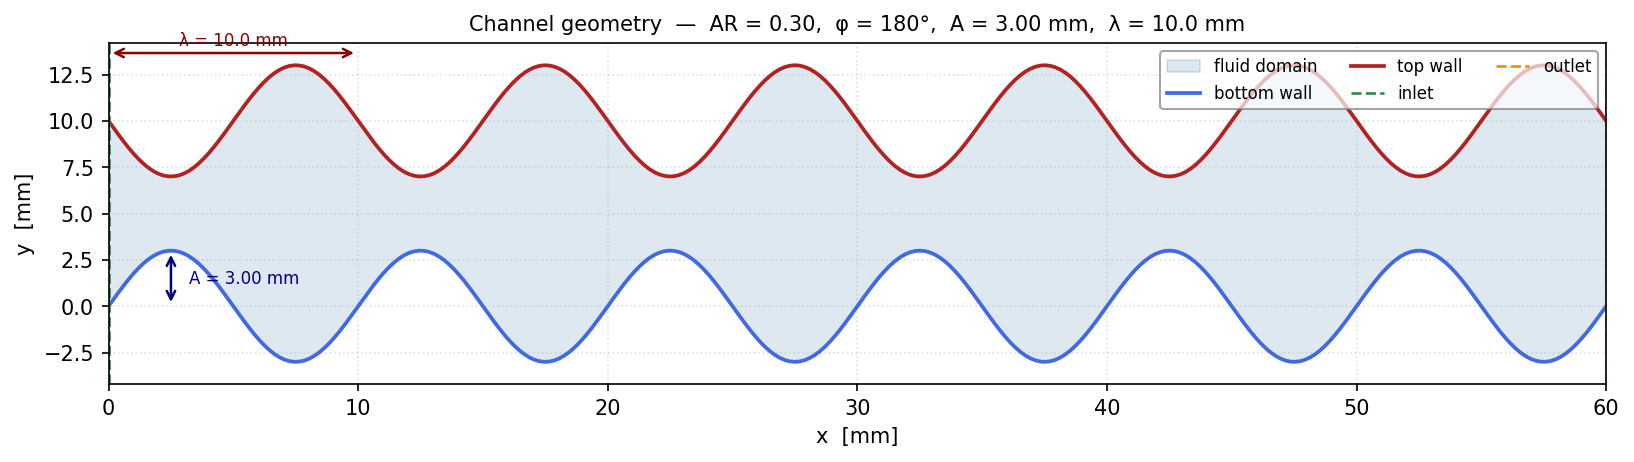

Values plotted in this chart, from the file beside it:
x [m], y_bottom [m], y_top [m]
0.0, 0.0, 0.01
0.0002007, 0.0003773, 0.009623
0.0004013, 0.0007485, 0.009251
0.000602, 0.001108, 0.008892
0.0008027, 0.00145, 0.00855
0.001003, 0.001768, 0.008232
0.001204, 0.002059, 0.007941
0.001405, 0.002317, 0.007683
0.001605, 0.002538, 0.007462
0.001806, 0.002719, 0.007281
0.002007, 0.002857, 0.007143
0.002207, 0.002949, 0.007051
0.002408, 0.002995, 0.007005
0.002609, 0.002993, 0.007007
0.002809, 0.002944, 0.007056
0.00301, 0.002847, 0.007153
0.003211, 0.002706, 0.007294
0.003411, 0.002521, 0.007479
0.003612, 0.002297, 0.007703
0.003813, 0.002036, 0.007964
0.004013, 0.001743, 0.008257
0.004214, 0.001422, 0.008578
0.004415, 0.001079, 0.008921
0.004615, 0.0007179, 0.009282
0.004816, 0.000346, 0.009654
0.005017, -3.152041655680697e-05, 0.01003
0.005217, -0.0004085, 0.01041
0.005418, -0.000779, 0.01078
0.005619, -0.001137, 0.01114
0.005819, -0.001477, 0.01148
0.00602, -0.001794, 0.01179
0.006221, -0.002082, 0.01208
0.006421, -0.002337, 0.01234
0.006622, -0.002555, 0.01256
0.006823, -0.002732, 0.01273
0.007023, -0.002866, 0.01287
0.007224, -0.002955, 0.01296
0.007425, -0.002997, 0.013
0.007625, -0.002991, 0.01299
0.007826, -0.002937, 0.01294
0.008027, -0.002837, 0.01284
0.008227, -0.002692, 0.01269
0.008428, -0.002504, 0.0125
0.008629, -0.002277, 0.01228
0.008829, -0.002013, 0.01201
0.00903, -0.001717, 0.01172
0.009231, -0.001394, 0.01139
0.009431, -0.001049, 0.01105
0.009632, -0.0006873, 0.01069
0.009833, -0.0003146, 0.01031
0.01003, 6.303735338542303e-05, 0.009937
0.01023, 0.0004397, 0.00956
0.01043, 0.0008094, 0.009191
0.01064, 0.001166, 0.008834
0.01084, 0.001505, 0.008495
0.01104, 0.001819, 0.008181
0.01124, 0.002105, 0.007895
0.01144, 0.002357, 0.007643
0.01164, 0.002571, 0.007429
0.01184, 0.002745, 0.007255
... 240 more rows
